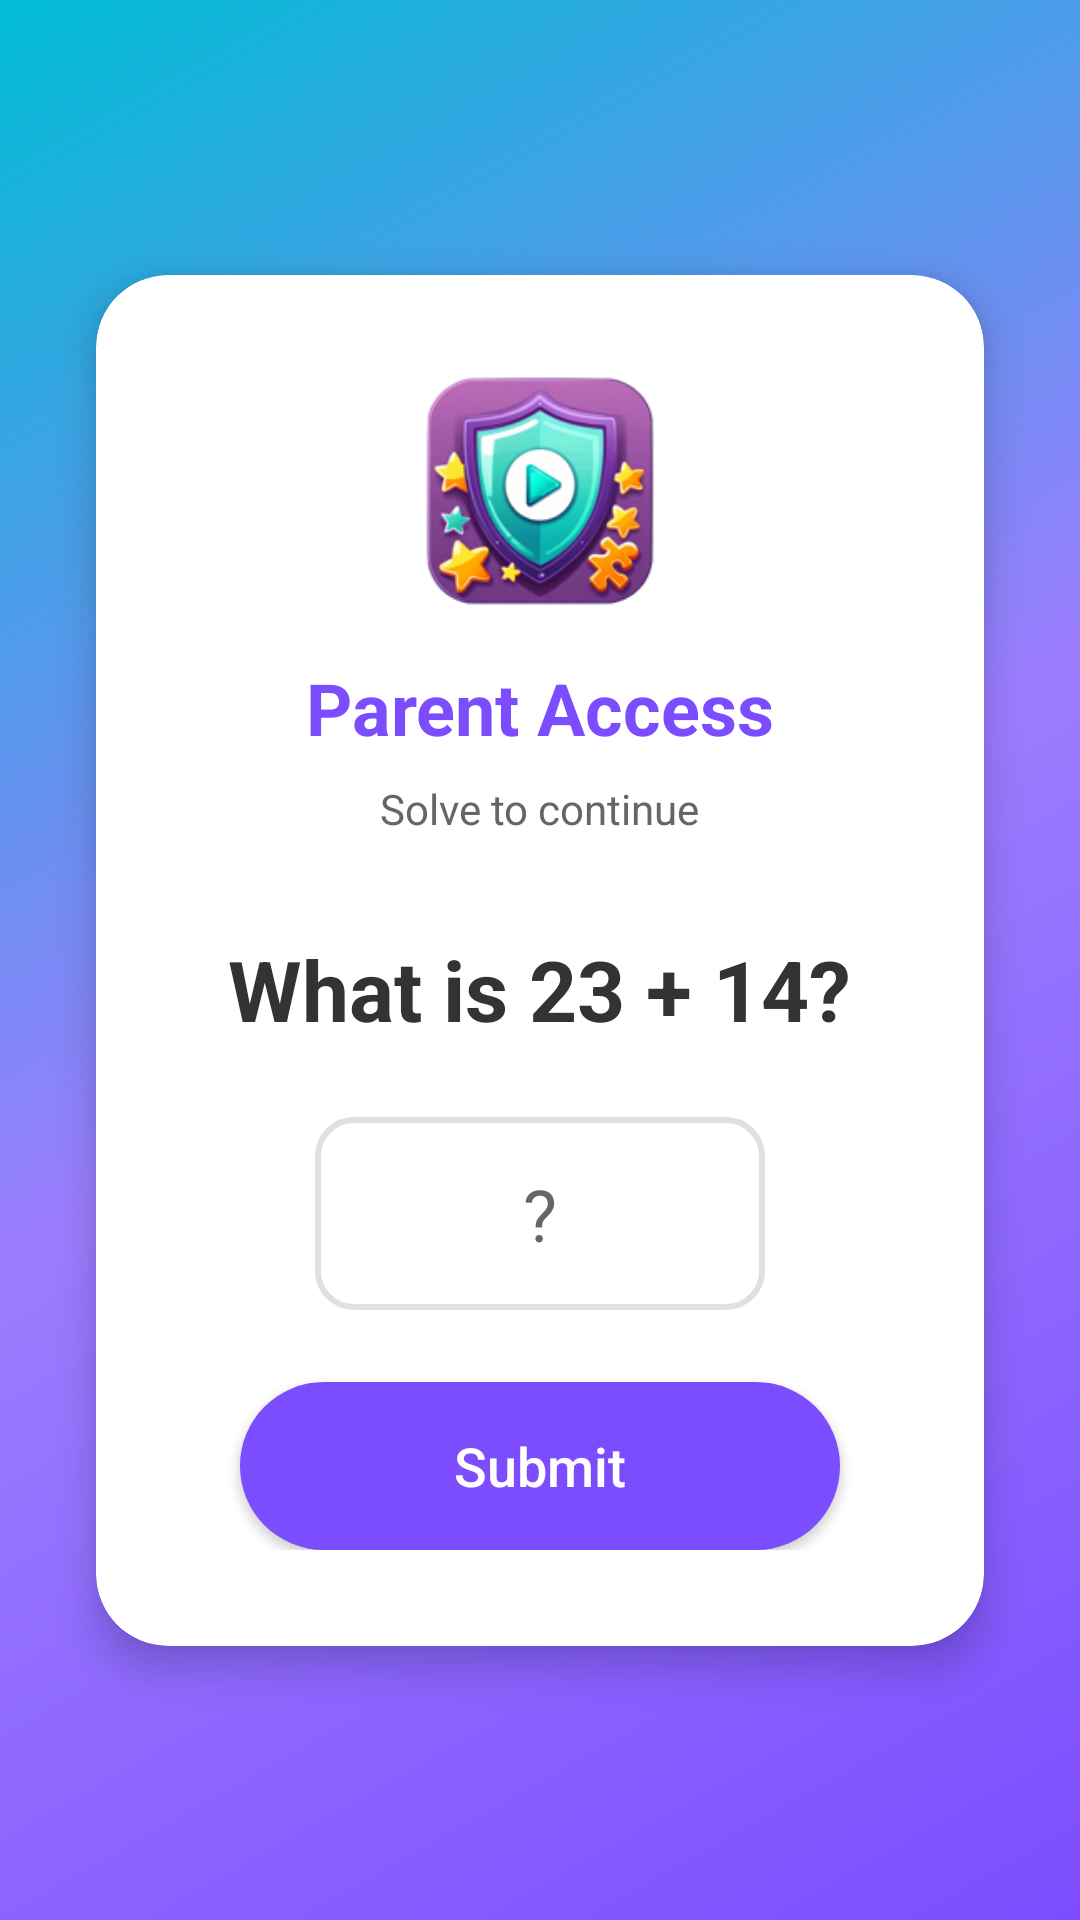

Here is an Android app screen rendered from its layout file. Give the layout XML and the strings, colors and styles it references.
<!-- AndroidManifest.xml: application theme Theme.MyApplication -->
<!-- res/layout/activity_math_gate.xml -->
<?xml version="1.0" encoding="utf-8"?>
<androidx.constraintlayout.widget.ConstraintLayout 
    xmlns:android="http://schemas.android.com/apk/res/android"
    xmlns:app="http://schemas.android.com/apk/res-auto"
    android:layout_width="match_parent"
    android:layout_height="match_parent"
    android:background="@drawable/gradient_background">

    <androidx.cardview.widget.CardView
        android:layout_width="0dp"
        android:layout_height="wrap_content"
        android:layout_margin="32dp"
        app:cardCornerRadius="24dp"
        app:cardElevation="8dp"
        app:layout_constraintBottom_toBottomOf="parent"
        app:layout_constraintEnd_toEndOf="parent"
        app:layout_constraintStart_toStartOf="parent"
        app:layout_constraintTop_toTopOf="parent">

        <LinearLayout
            android:layout_width="match_parent"
            android:layout_height="wrap_content"
            android:orientation="vertical"
            android:padding="32dp"
            android:gravity="center">

            <ImageView
                android:layout_width="80dp"
                android:layout_height="80dp"
                android:src="@mipmap/ic_launcher"
                android:contentDescription="App icon" />

            <TextView
                android:layout_width="wrap_content"
                android:layout_height="wrap_content"
                android:layout_marginTop="16dp"
                android:text="Parent Access"
                android:textSize="24sp"
                android:textStyle="bold"
                android:textColor="@color/purple_primary" />

            <TextView
                android:layout_width="wrap_content"
                android:layout_height="wrap_content"
                android:layout_marginTop="8dp"
                android:text="Solve to continue"
                android:textSize="14sp"
                android:textColor="#666666" />

            <TextView
                android:id="@+id/questionText"
                android:layout_width="wrap_content"
                android:layout_height="wrap_content"
                android:layout_marginTop="32dp"
                android:text="What is 23 + 14?"
                android:textSize="28sp"
                android:textStyle="bold"
                android:textColor="#333333" />

            <EditText
                android:id="@+id/answerInput"
                android:layout_width="150dp"
                android:layout_height="wrap_content"
                android:layout_marginTop="24dp"
                android:background="@drawable/input_background"
                android:gravity="center"
                android:hint="?"
                android:inputType="number"
                android:padding="16dp"
                android:textSize="24sp"
                android:importantForAutofill="no" />

            <Button
                android:id="@+id/submitButton"
                android:layout_width="200dp"
                android:layout_height="56dp"
                android:layout_marginTop="24dp"
                android:background="@drawable/button_primary"
                android:text="Submit"
                android:textColor="@android:color/white"
                android:textSize="18sp"
                android:textAllCaps="false" />

        </LinearLayout>
    </androidx.cardview.widget.CardView>

</androidx.constraintlayout.widget.ConstraintLayout>
<!-- resources referenced by this layout -->
<resources>
  <color name="purple_primary">#7C4DFF</color>
  <!-- drawable button_primary (drawable) -->
  <?xml version="1.0" encoding="utf-8"?>
  <shape xmlns:android="http://schemas.android.com/apk/res/android">
      <solid android:color="@color/purple_primary" />
      <corners android:radius="28dp" />
  </shape>
  <!-- drawable gradient_background (drawable) -->
  <?xml version="1.0" encoding="utf-8"?>
  <shape xmlns:android="http://schemas.android.com/apk/res/android">
      <gradient
          android:angle="135"
          android:startColor="#7C4DFF"
          android:centerColor="#9C7CFF"
          android:endColor="#00BCD4"
          android:type="linear" />
  </shape>
  <!-- drawable input_background (drawable) -->
  <?xml version="1.0" encoding="utf-8"?>
  <shape xmlns:android="http://schemas.android.com/apk/res/android">
      <solid android:color="@android:color/white" />
      <stroke android:width="2dp" android:color="#E0E0E0" />
      <corners android:radius="12dp" />
  </shape>
  <!-- mipmap ic_launcher: png bitmap (mipmap-mdpi, 6784 bytes) -->
  <style name="Theme.MyApplication" parent="Theme.MaterialComponents.DayNight.DarkActionBar">
          
          <item name="colorPrimary">@color/purple_500</item>
          <item name="colorPrimaryVariant">@color/purple_700</item>
          <item name="colorOnPrimary">@color/white</item>
          
          <item name="colorSecondary">@color/teal_200</item>
          <item name="colorSecondaryVariant">@color/teal_700</item>
          <item name="colorOnSecondary">@color/black</item>
          
          <item name="android:statusBarColor">?attr/colorPrimaryVariant</item>
      </style>
  <color name="purple_500">#FF6200EE</color>
  <color name="purple_700">#FF3700B3</color>
  <color name="white">#FFFFFFFF</color>
  <color name="teal_200">#FF03DAC5</color>
  <color name="teal_700">#FF018786</color>
  <color name="black">#FF000000</color>
</resources>
